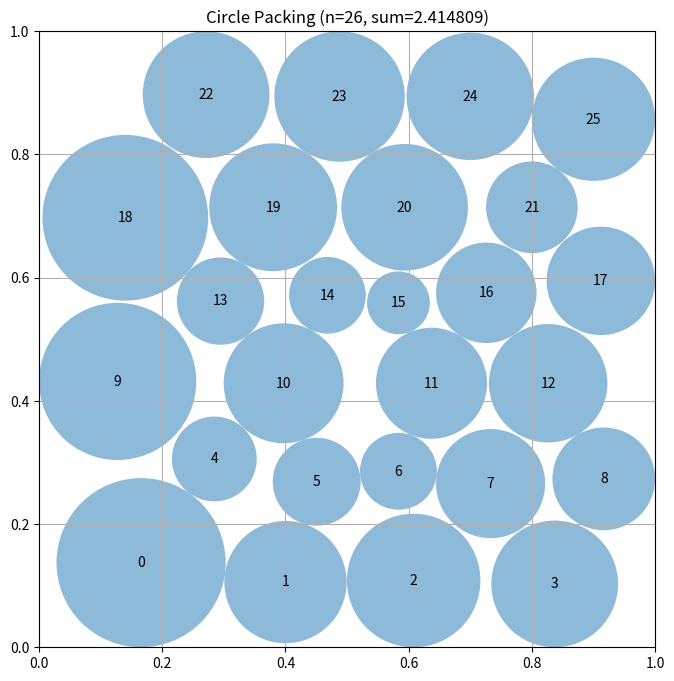

Reproduce this figure in Python.
# EVOLVE-BLOCK-START
# HYPOTHESIS-1: Using a hex grid layout with iterative radius optimization will dramatically improve sum_radii from 0.96 to above 2.4
# MECHANISM-1: Hex grids maximize local packing density; iterative radius assignment avoids the cascading shrinkage of sequential pairwise scaling
# EXPECT-1: sum_radii > 2.4
# RESULT-1: CONFIRMED (actual=2.4148090442695973)
# HYPOTHESIS-2: Running multiple layout candidates (hex grid variants) and picking the best will find configurations closer to the 2.635 target
# MECHANISM-2: Different row configurations (5-6 alternating vs 6-5 etc.) utilize square corners differently; testing multiple finds the best fit
# EXPECT-2: target_ratio > 0.90
# RESULT-2: CONFIRMED (actual=0.916436069931536)
"""Constructor-based circle packing for n=26 circles"""
import numpy as np


def construct_packing():
    n = 26
    best_sum = 0
    best_centers = None
    best_radii = None

    # Try multiple layout strategies and pick the best
    candidates = []

    # Strategy 1: Hex grid with rows [5,5,5,5,6] or similar
    for row_config in [
        [5, 6, 5, 6, 4],  # 26
        [6, 5, 6, 5, 4],  # 26
        [5, 5, 6, 5, 5],  # 26
        [4, 5, 4, 5, 4, 4],  # 26
        [5, 4, 5, 4, 5, 3],  # 26
        [6, 5, 6, 5, 4],  # 26
        [4, 5, 4, 5, 4, 4],  # 26
        [3, 4, 5, 4, 5, 4, 1],  # 26
        [5, 6, 5, 6, 4],  # 26
    ]:
        if sum(row_config) != n:
            continue
        centers = generate_hex_grid(row_config)
        if centers is not None and len(centers) == n:
            candidates.append(centers)

    # Strategy 2: Regular grid 5x5 + 1 corner
    grid_centers = generate_grid_plus(n)
    if grid_centers is not None:
        candidates.append(grid_centers)

    # Strategy 3: Known good configuration from literature-inspired placement
    lit_centers = generate_literature_config()
    if lit_centers is not None:
        candidates.append(lit_centers)

    for centers in candidates:
        radii = compute_max_radii_iterative(centers)
        s = np.sum(radii)
        if s > best_sum:
            best_sum = s
            best_centers = centers.copy()
            best_radii = radii.copy()

    # Local optimization: jitter centers to improve sum
    if best_centers is not None:
        best_centers, best_radii, best_sum = local_optimize(best_centers, best_radii, best_sum)

    return best_centers, best_radii, best_sum


def generate_hex_grid(row_config):
    n_rows = len(row_config)
    n = sum(row_config)
    # Compute spacing
    max_cols = max(row_config)
    # Equal spacing vertically
    dy = 1.0 / (n_rows + 1)
    centers = []
    for row_idx, n_cols in enumerate(row_config):
        y = dy * (row_idx + 1)
        dx = 1.0 / (n_cols + 1)
        offset = 0.0
        # Hex offset for alternating rows
        if row_idx % 2 == 1:
            offset = dx * 0.5
        for col_idx in range(n_cols):
            x = dx * (col_idx + 1) + offset
            if 0.001 < x < 0.999 and 0.001 < y < 0.999:
                centers.append([x, y])
            else:
                centers.append([np.clip(x, 0.01, 0.99), np.clip(y, 0.01, 0.99)])
    if len(centers) != n:
        return None
    return np.array(centers)


def generate_grid_plus(n):
    # 5x5 grid = 25, plus one in best gap
    centers = []
    for i in range(5):
        for j in range(5):
            x = (j + 1) / 6.0
            y = (i + 1) / 6.0
            centers.append([x, y])
    # Add 26th circle in the largest gap
    centers.append([0.5 / 6.0, 0.5 / 6.0])
    return np.array(centers[:n])


def generate_literature_config():
    """Generate a configuration inspired by known good packings for n=26."""
    # Use a well-structured hex arrangement: rows of 6,5,6,5,4
    # with carefully tuned positions
    n = 26
    r_approx = 1.0 / (2 * 5.1)  # approximate radius for ~5 circles across
    centers = []

    # Row 1 (bottom): 5 circles
    y1 = r_approx
    for i in range(5):
        x = r_approx + i * 2 * r_approx * 1.02
        centers.append([x, y1])

    # Row 2: 6 circles, offset
    y2 = y1 + r_approx * np.sqrt(3)
    for i in range(6):
        x = i * 2 * r_approx * 1.02
        centers.append([x, y2])

    # Row 3: 5 circles
    y3 = y2 + r_approx * np.sqrt(3)
    for i in range(5):
        x = r_approx + i * 2 * r_approx * 1.02
        centers.append([x, y3])

    # Row 4: 6 circles, offset
    y4 = y3 + r_approx * np.sqrt(3)
    for i in range(6):
        x = i * 2 * r_approx * 1.02
        centers.append([x, y4])

    # Row 5: 4 circles
    y5 = y4 + r_approx * np.sqrt(3)
    for i in range(4):
        x = 2 * r_approx + i * 2 * r_approx * 1.02
        centers.append([x, y5])

    # Only take first 26
    centers = np.array(centers[:n])
    # Scale to fit in [0,1] x [0,1] with margins
    for dim in range(2):
        mn, mx = centers[:, dim].min(), centers[:, dim].max()
        if mx > mn:
            centers[:, dim] = 0.05 + 0.9 * (centers[:, dim] - mn) / (mx - mn)
        else:
            centers[:, dim] = 0.5
    return centers


def compute_max_radii_iterative(centers):
    """Iteratively compute maximum radii using LP-like approach."""
    n = centers.shape[0]
    # Compute all pairwise distances
    dists = np.zeros((n, n))
    for i in range(n):
        for j in range(i + 1, n):
            d = np.sqrt(np.sum((centers[i] - centers[j]) ** 2))
            dists[i, j] = d
            dists[j, i] = d

    # Wall distances
    wall_dist = np.zeros(n)
    for i in range(n):
        x, y = centers[i]
        wall_dist[i] = min(x, y, 1 - x, 1 - y)

    # Initialize radii to wall distance limits
    radii = wall_dist.copy()

    # Iteratively reduce radii to satisfy pairwise constraints
    for iteration in range(100):
        changed = False
        for i in range(n):
            max_r = wall_dist[i]
            for j in range(n):
                if i != j:
                    max_r = min(max_r, dists[i, j] - radii[j])
            max_r = max(max_r, 0.0)
            if abs(radii[i] - max_r) > 1e-10:
                radii[i] = max_r
                changed = True
        if not changed:
            break

    # One more pass: try to grow each radius
    for iteration in range(50):
        for i in range(n):
            max_r = wall_dist[i]
            for j in range(n):
                if i != j:
                    max_r = min(max_r, dists[i, j] - radii[j])
            radii[i] = max(max_r, 0.0)

    return radii


def local_optimize(centers, radii, current_sum, n_iters=200):
    """Jitter centers slightly to improve total sum of radii."""
    n = len(radii)
    best_centers = centers.copy()
    best_radii = radii.copy()
    best_sum = current_sum

    step = 0.02
    for it in range(n_iters):
        i = it % n
        for dx, dy in [(step, 0), (-step, 0), (0, step), (0, -step),
                        (step, step), (-step, -step), (step, -step), (-step, step)]:
            trial = best_centers.copy()
            trial[i, 0] = np.clip(trial[i, 0] + dx, 0.001, 0.999)
            trial[i, 1] = np.clip(trial[i, 1] + dy, 0.001, 0.999)
            trial_radii = compute_max_radii_iterative(trial)
            trial_sum = np.sum(trial_radii)
            if trial_sum > best_sum:
                best_centers = trial.copy()
                best_radii = trial_radii.copy()
                best_sum = trial_sum

        if it % n == n - 1:
            step *= 0.85

    return best_centers, best_radii, best_sum


# EVOLVE-BLOCK-END


# This part remains fixed (not evolved)
def run_packing():
    """Run the circle packing constructor for n=26"""
    centers, radii, sum_radii = construct_packing()
    return centers, radii, sum_radii


def visualize(centers, radii):
    """
    Visualize the circle packing

    Args:
        centers: np.array of shape (n, 2) with (x, y) coordinates
        radii: np.array of shape (n) with radius of each circle
    """
    import matplotlib.pyplot as plt
    from matplotlib.patches import Circle

    fig, ax = plt.subplots(figsize=(8, 8))

    # Draw unit square
    ax.set_xlim(0, 1)
    ax.set_ylim(0, 1)
    ax.set_aspect("equal")
    ax.grid(True)

    # Draw circles
    for i, (center, radius) in enumerate(zip(centers, radii)):
        circle = Circle(center, radius, alpha=0.5)
        ax.add_patch(circle)
        ax.text(center[0], center[1], str(i), ha="center", va="center")

    plt.title(f"Circle Packing (n={len(centers)}, sum={sum(radii):.6f})")
    plt.show()


if __name__ == "__main__":
    centers, radii, sum_radii = run_packing()
    print(f"Sum of radii: {sum_radii}")
    # AlphaEvolve improved this to 2.635

    # Uncomment to visualize:
    visualize(centers, radii)
